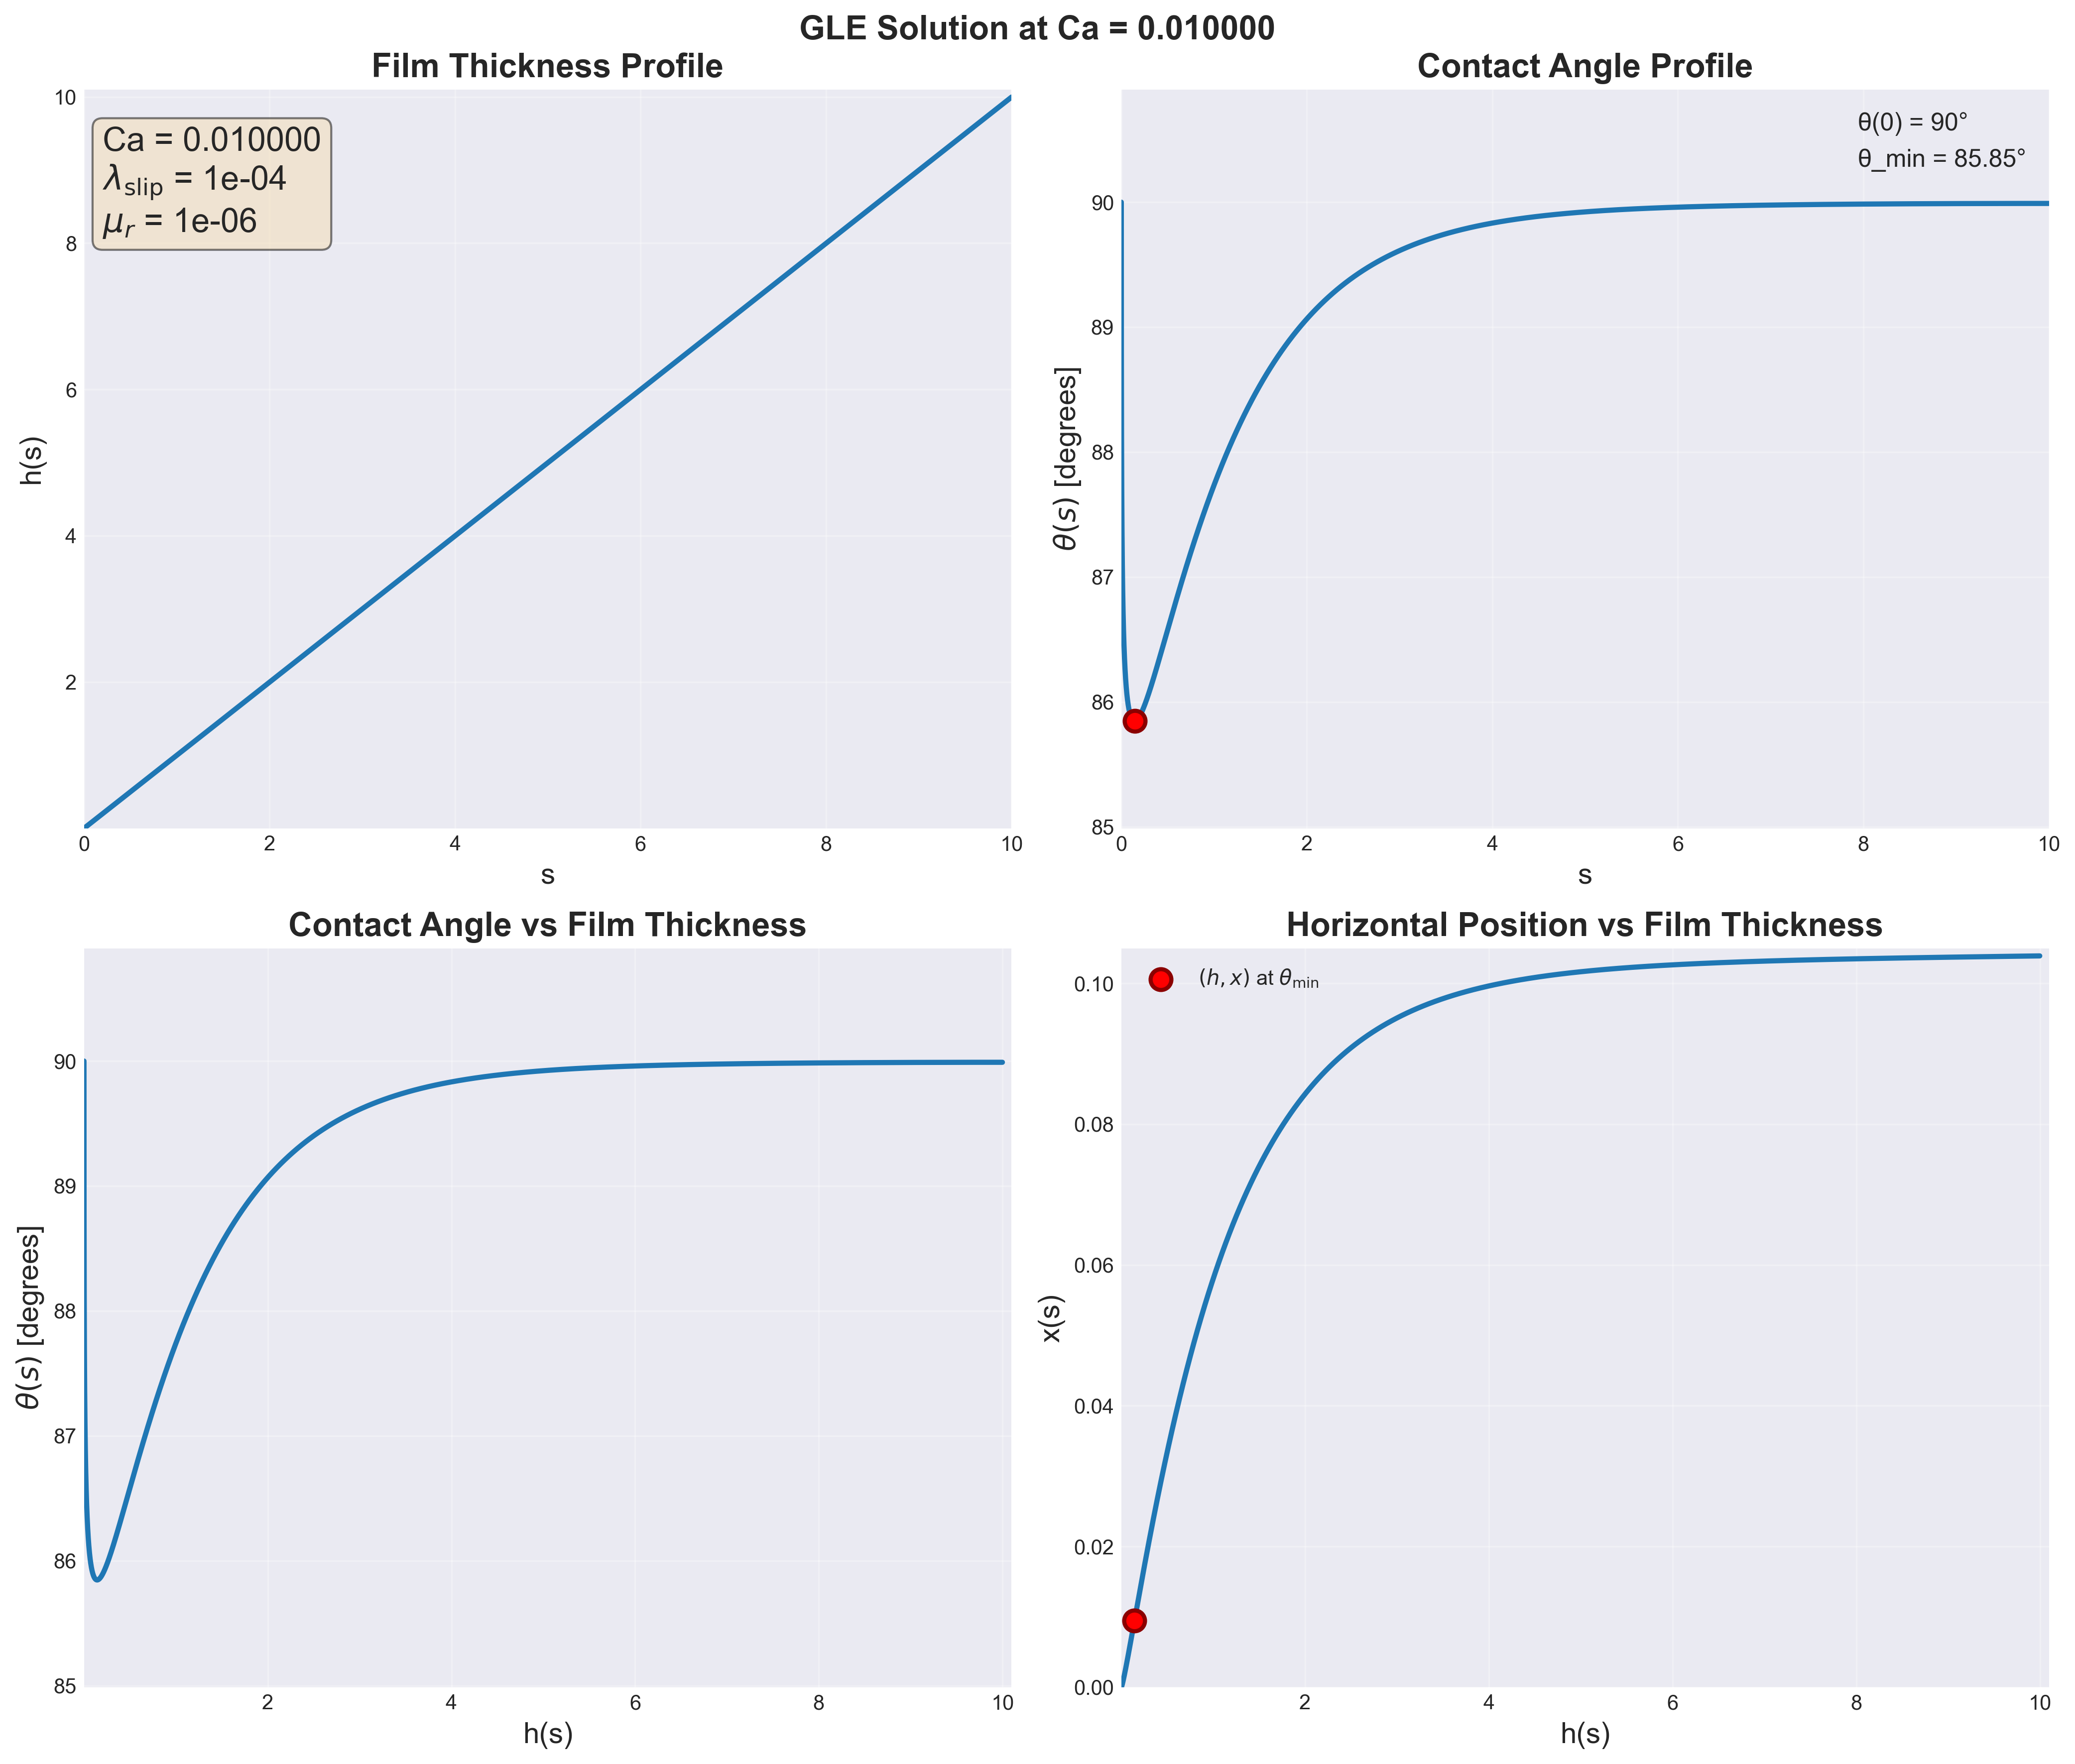

The data file committed next to this chart (first rows):
s, h, theta, w, x
0.000000000000000000e+00, 1.000000000000000048e-04, 1.570796326794896558e+00, -5.966423657875349562e+01, 0.000000000000000000e+00
1.543364212964506150e-06, 1.015433642107967484e-04, 1.570704619848670047e+00, -5.917762553115440483e+01, 9.450380216627781894e-23
3.086728425929012300e-06, 1.030867284086925840e-04, 1.570613656842577033e+00, -5.870013812540464926e+01, 1.415372186880542294e-10
4.630092638893518662e-06, 1.046300925810723177e-04, 1.570523423916470929e+00, -5.823149019901426016e+01, 4.234634843141360794e-10
6.173456851858024601e-06, 1.061734567156232076e-04, 1.570433907638933757e+00, -5.777141021123692610e+01, 8.446520152632787214e-10
7.716821064822531386e-06, 1.077168208003252193e-04, 1.570345094988367496e+00, -5.731963851258856124e+01, 1.403996758424393144e-09
9.260185277787037324e-06, 1.092601848234417015e-04, 1.570256973335170336e+00, -5.687592666635396910e+01, 2.100411756739905607e-09
1.080354949075154326e-05, 1.108035487735103877e-04, 1.570169530424925686e+00, -5.644003681770581693e+01, 2.932830544261305733e-09
1.234691370371604920e-05, 1.123469126393348845e-04, 1.570082754362527089e+00, -5.601174110648398852e+01, 3.900205567147802698e-09
1.543364212964506277e-05, 1.154336400747460988e-04, 1.569911156908776695e+00, -5.517706737825320573e+01, 6.102809691179739885e-09
1.852037055557407465e-05, 1.185203670451181866e-04, 1.569742092448722648e+00, -5.437026260597794902e+01, 8.835088383640649930e-09
2.160709898150308653e-05, 1.216070934696562801e-04, 1.569575477327047608e+00, -5.358981239106411465e+01, 1.208922290478681629e-08
2.469382740743209840e-05, 1.246938192711096599e-04, 1.569411232381520804e+00, -5.283431788742129953e+01, 1.585765272485242206e-08
2.778055583336111028e-05, 1.277805443755699851e-04, 1.569249282604206819e+00, -5.210248445394569927e+01, 2.013306165616230331e-08
3.086728425929012554e-05, 1.308672687122847426e-04, 1.569089556835558064e+00, -5.139311166283921040e+01, 2.490836503090700237e-08
3.395401268521913403e-05, 1.339539922134843036e-04, 1.568931987487502733e+00, -5.070508447403575758e+01, 3.017669782308665634e-08
3.704074111114814930e-05, 1.370407148142212446e-04, 1.568776510292183790e+00, -5.003736541627034029e+01, 3.593140362513111240e-08
4.012746953707716456e-05, 1.401274364522210798e-04, 1.568623064073456197e+00, -4.938898764019637611e+01, 4.216602440002583088e-08
4.321419796300617305e-05, 1.432141570677433209e-04, 1.568471590538629501e+00, -4.875904872949068647e+01, 4.887429093870188151e-08
4.630092638893518154e-05, 1.463008766034517791e-04, 1.568322034088271311e+00, -4.814670517291560259e+01, 5.605011396020391613e-08
4.938765481486419681e-05, 1.493875950042934599e-04, 1.568174341642161185e+00, -4.755116741449243989e+01, 6.368757579889229403e-08
5.247438324079321207e-05, 1.524743122173855350e-04, 1.568028462479724716e+00, -4.697169541080421595e+01, 7.178092262883206630e-08
5.556111166672222056e-05, 1.555610281919094157e-04, 1.567884348093477653e+00, -4.640759463440624444e+01, 8.032455718067682010e-08
5.864784009265123582e-05, 1.586477428790114129e-04, 1.567741952054186427e+00, -4.585821247071840645e+01, 8.931303191089242251e-08
6.173456851858025109e-05, 1.617344562317097126e-04, 1.567601229886602221e+00, -4.532293496287323364e+01, 9.874104258715870348e-08
6.482129694450925958e-05, 1.648211682048069348e-04, 1.567462138954757611e+00, -4.480118386502048367e+01, 1.086034222573146651e-07
6.790802537043826807e-05, 1.679078787548078427e-04, 1.567324638355928279e+00, -4.429241396972069111e+01, 1.188951355723327578e-07
7.099475379636729011e-05, 1.709945878398421478e-04, 1.567188688822459541e+00, -4.379611067944373559e+01, 1.296112734365778468e-07
7.408148222229629860e-05, 1.740812954195913799e-04, 1.567054252630745825e+00, -4.331178779594494443e+01, 1.407470479610766639e-07
7.716821064822530708e-05, 1.771680014552204471e-04, 1.566921293516729374e+00, -4.283898550451899467e+01, 1.522977876977208115e-07
8.025493907415432913e-05, 1.802547059093126381e-04, 1.566789776597345085e+00, -4.237726853291383122e+01, 1.642589331342815729e-07
8.334166750008333761e-05, 1.833414087458084185e-04, 1.566659668297401220e+00, -4.192622446709074779e+01, 1.766260324318842523e-07
8.642839592601234610e-05, 1.864281099299476161e-04, 1.566530936281440356e+00, -4.148546220809951279e+01, 1.893947373881650325e-07
8.951512435194135459e-05, 1.895148094282145604e-04, 1.566403549390159577e+00, -4.105461055614646426e+01, 2.025607996107380935e-07
9.260185277787036308e-05, 1.926015072082863384e-04, 1.566277477581025313e+00, -4.063331690950892039e+01, 2.161200668869019743e-07
9.568858120379938512e-05, 1.956882032389835725e-04, 1.566152691872738201e+00, -4.022124606732386809e+01, 2.300684797366381999e-07
9.877530962972839361e-05, 1.987748974902239080e-04, 1.566029164293247122e+00, -3.981807912648162784e+01, 2.444020681370189899e-07
1.018620380556574021e-04, 2.018615899329779400e-04, 1.565906867831033722e+00, -3.942351246390965258e+01, 2.591169484070705879e-07
1.049487664815864241e-04, 2.049482805392270114e-04, 1.565785776389418071e+00, -3.903725679645786073e+01, 2.742093202429969045e-07
1.080354949075154462e-04, 2.080349692819235576e-04, 1.565665864743653213e+00, -3.865903631141235053e+01, 2.896754638944392011e-07
1.111222233334444547e-04, 2.111216561349531869e-04, 1.565547108500605411e+00, -3.828858786138400916e+01, 3.055117374731646632e-07
1.142089517593734632e-04, 2.142083410730985223e-04, 1.565429484060824272e+00, -3.792566021795413889e+01, 3.217145743862022461e-07
1.172956801853024852e-04, 2.172950240720051033e-04, 1.565312968582836417e+00, -3.757001337902234894e+01, 3.382804808860500143e-07
1.203824086112314937e-04, 2.203817051081484804e-04, 1.565197539949495953e+00, -3.722141792530153737e+01, 3.552060337310908376e-07
1.234691370371605022e-04, 2.234683841588032611e-04, 1.565083176736255188e+00, -3.687965442184863463e+01, 3.724878779498686205e-07
1.265558654630895242e-04, 2.265550612020132942e-04, 1.564969858181213702e+00, -3.654451286091489948e+01, 3.901227247032978453e-07
1.296425938890185463e-04, 2.296417362165634538e-04, 1.564857564156831193e+00, -3.621579214275200087e+01, 4.081073492393173387e-07
1.327293223149475683e-04, 2.327284091819525338e-04, 1.564746275143186427e+00, -3.589329959132481207e+01, 4.264385889348540235e-07
1.358160507408765632e-04, 2.358150800783674985e-04, 1.564635972202681247e+00, -3.557685050216341693e+01, 4.451133414203234668e-07
1.389027791668055582e-04, 2.389017488866587897e-04, 1.564526636956094174e+00, -3.526626771983892183e+01, 4.641285627822084429e-07
1.419895075927345802e-04, 2.419884155883167724e-04, 1.564418251559895001e+00, -3.496138124277420900e+01, 4.834812658395483740e-07
1.481629644445925972e-04, 2.481617426007587152e-04, 1.564204261495869108e+00, -3.436805076779503310e+01, 5.228557711413478521e-07
1.543364212964506142e-04, 2.543350609795823965e-04, 1.563993869185240193e+00, -3.379562865750498446e+01, 5.635513070884076513e-07
1.605098781483086311e-04, 2.605083705975691326e-04, 1.563786949107324409e+00, -3.324297755499257079e+01, 6.055456617559977662e-07
1.666833350001666481e-04, 2.666816713357988587e-04, 1.563583382498786589e+00, -3.270904426033612822e+01, 6.488173981332481758e-07
1.728567918520246922e-04, 2.728549630831044229e-04, 1.563383056858915987e+00, -3.219285185043336384e+01, 6.933458124077190443e-07
1.790302487038827363e-04, 2.790282457355685707e-04, 1.563185865500736016e+00, -3.169349268941925146e+01, 7.391108953039786012e-07
1.852037055557407533e-04, 2.852015191960603400e-04, 1.562991707142821207e+00, -3.121012221218114746e+01, 7.860932961932554491e-07
1.913771624075987702e-04, 2.913747833738075058e-04, 1.562800485537367390e+00, -3.074195338113216991e+01, 8.342742897228778351e-07
1.975506192594567872e-04, 2.975480381840003049e-04, 1.562612109130624427e+00, -3.028825173109265023e+01, 8.836357447417058395e-07
... 10,305 more rows
